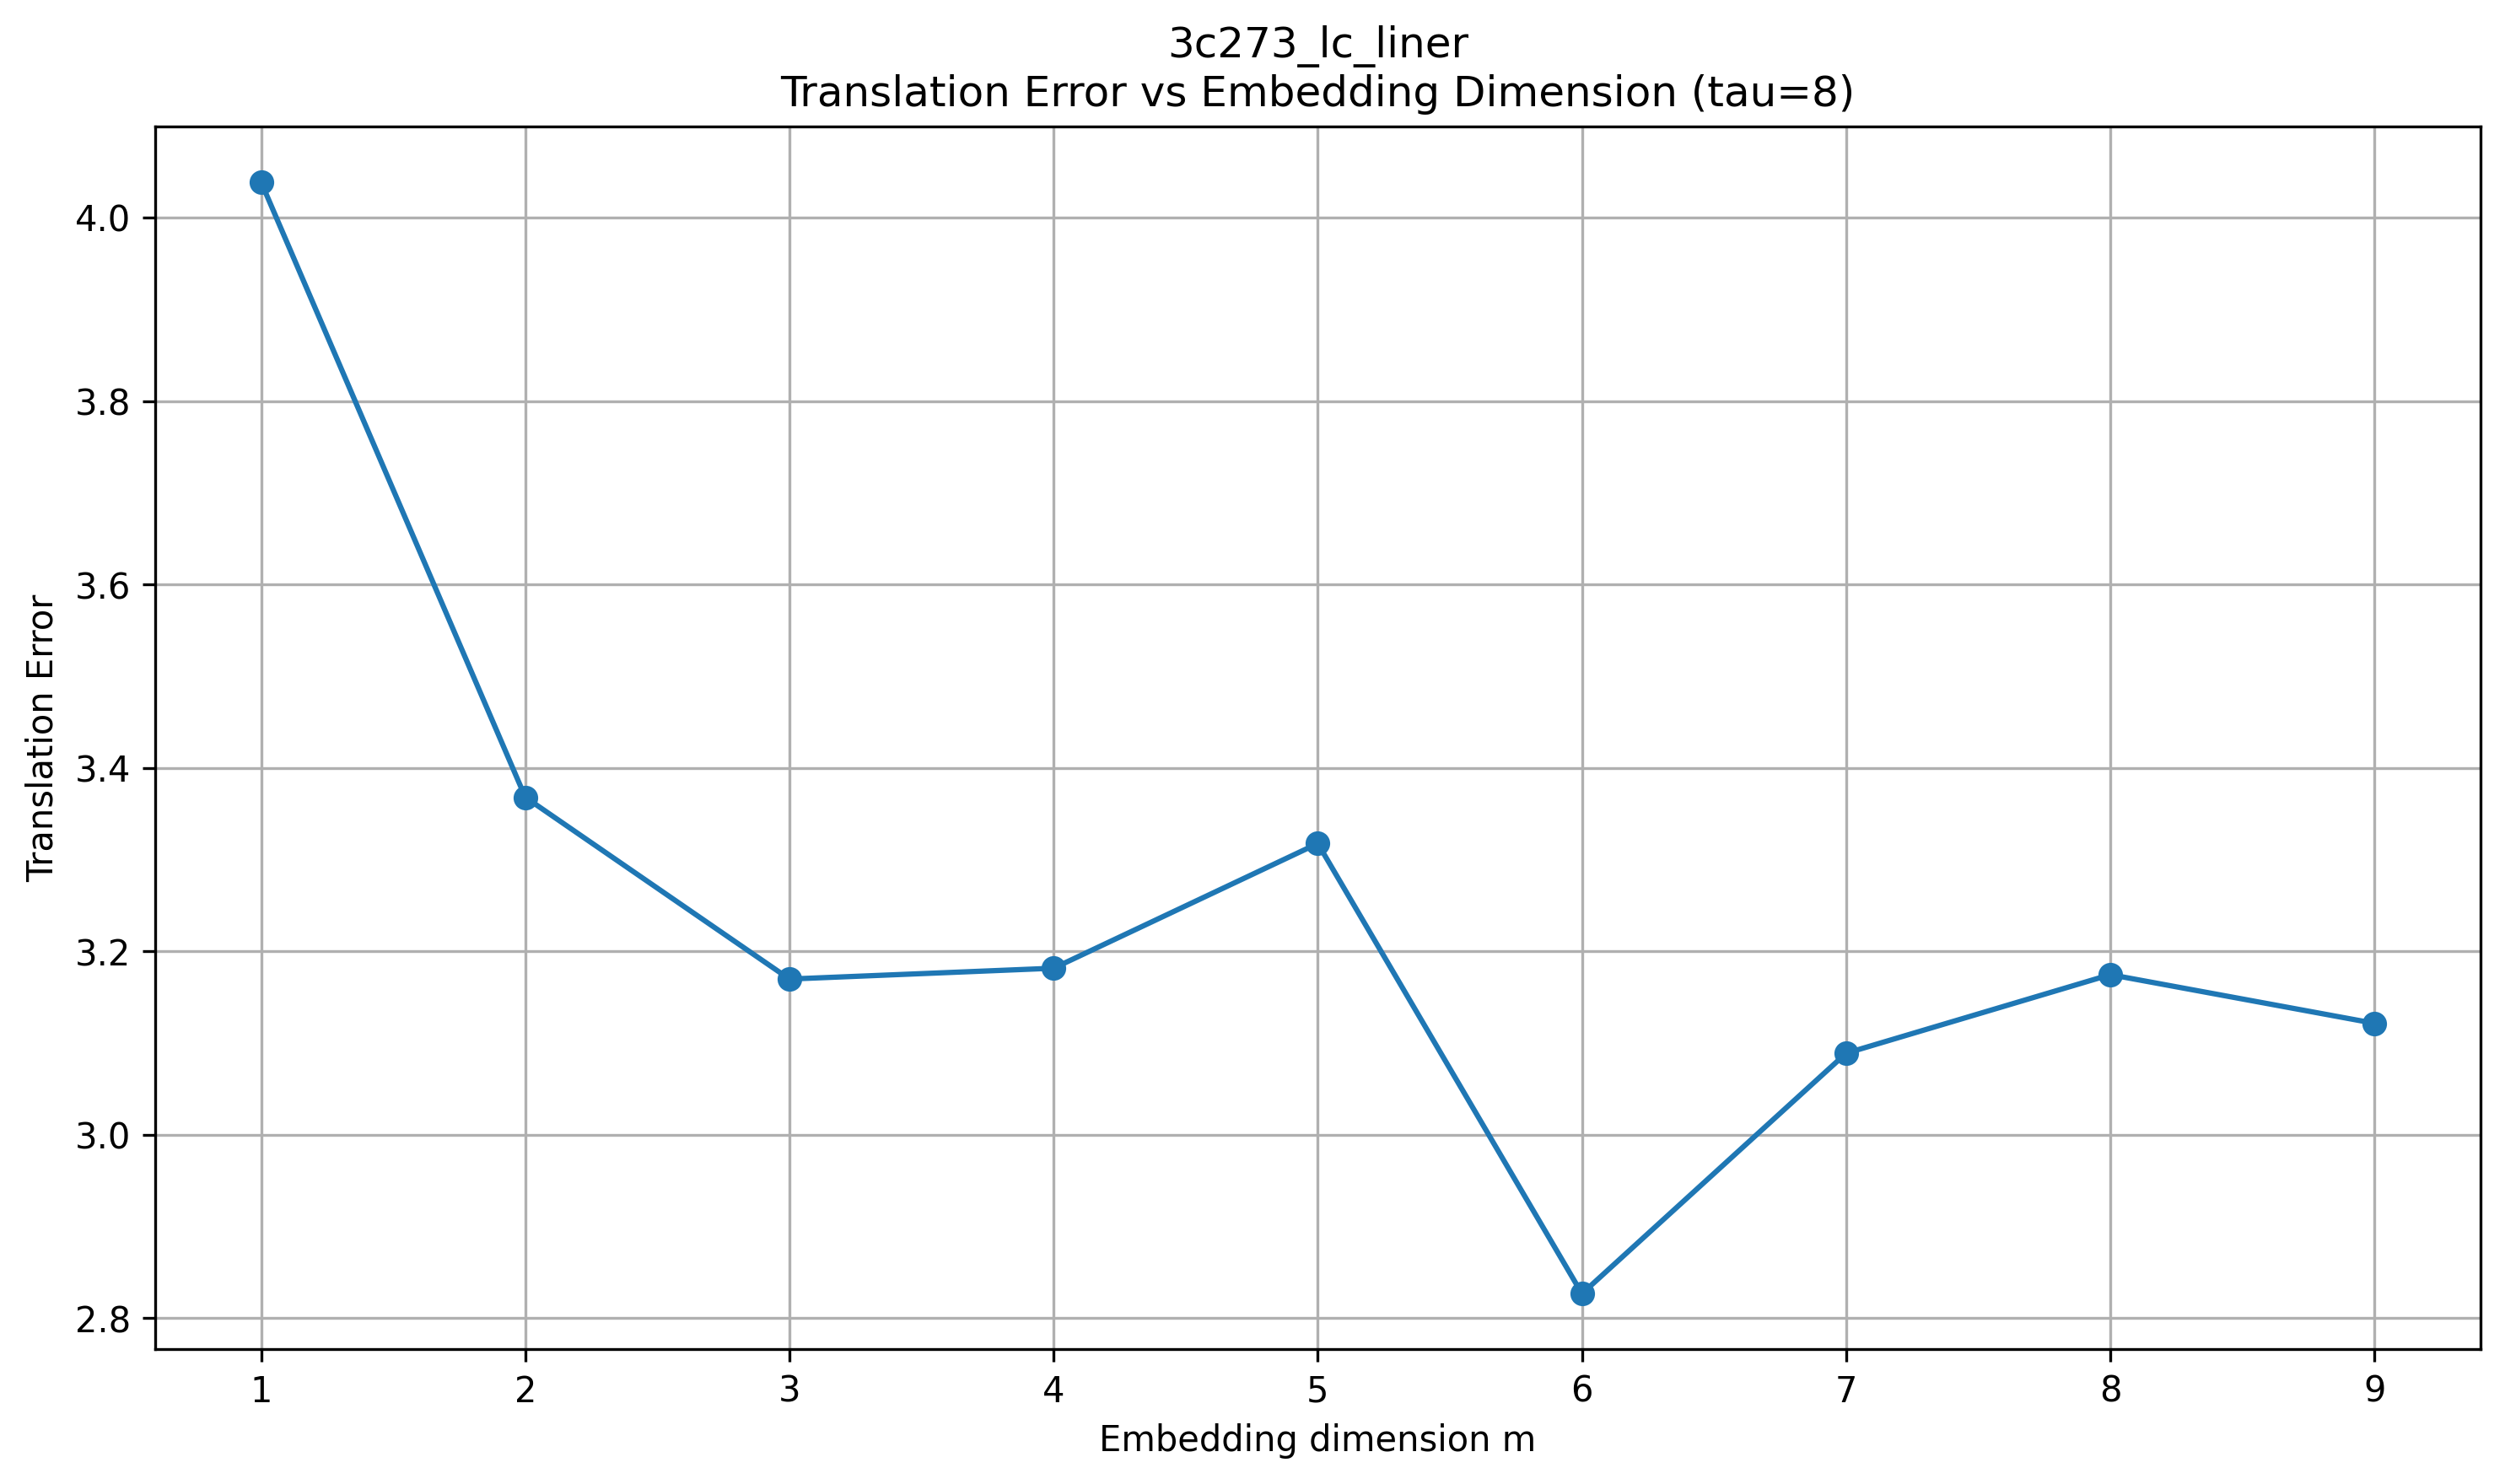

The data file committed next to this chart (first rows):
dataset, tau, m, translation_error
3c273_lc_liner, 8, 1, 4.039
3c273_lc_liner, 8, 2, 3.368
3c273_lc_liner, 8, 3, 3.17
3c273_lc_liner, 8, 4, 3.182
3c273_lc_liner, 8, 5, 3.318
3c273_lc_liner, 8, 6, 2.827
3c273_lc_liner, 8, 7, 3.089
3c273_lc_liner, 8, 8, 3.175
3c273_lc_liner, 8, 9, 3.122
